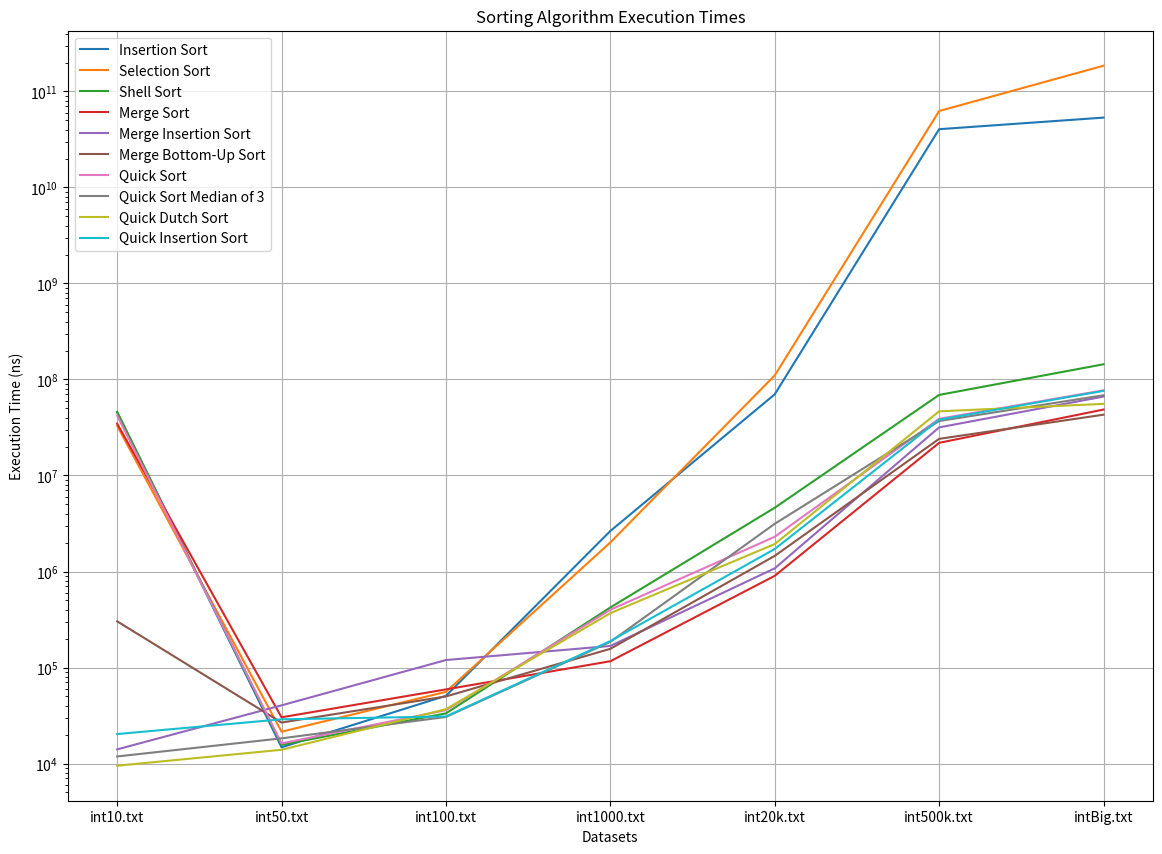

Reproduce this figure in Python.
import numpy as np
import matplotlib.pyplot as plt

datasets = ['int10.txt', 'int50.txt', 'int100.txt', 'int1000.txt', 'int20k.txt', 'int500k.txt', 'intBig.txt']

insertion_times = [45697460, 14760, 50730, 2640750, 70046570, 40440981810, 53382993510]
selection_times = [32972930, 21460, 55790, 2006760, 110175390, 62467108340, 185284000000]
shell_times = [45899570, 15670, 33300, 421850, 4614380, 69045920, 143982710]
merge_times = [34723130, 30310, 59190, 116250, 901390, 21888850, 48596930]
merge_insertion_times = [14040, 40370, 119650, 167700, 1078680, 31701560, 66356540]
merge_bottomup_times = [302790, 26720, 49990, 156570, 1454160, 24082980, 42977450]
quicksort_times = [42182860, 16220, 35960, 399210, 2299250, 38963100, 77065850]
quicksort_median3_times = [11850, 18300, 30560, 185090, 3138690, 36916290, 68480320]
quickdutch_times = [9490, 13910, 36800, 368270, 1930840, 46562430, 55716010]
quick_insertion_times = [20280, 28880, 30920, 188510, 1715030, 38142760, 76103710]

plt.figure(figsize=(14, 10))

plt.plot(datasets, insertion_times, label='Insertion Sort')
plt.plot(datasets, selection_times, label='Selection Sort')
plt.plot(datasets, shell_times, label='Shell Sort')
plt.plot(datasets, merge_times, label='Merge Sort')
plt.plot(datasets, merge_insertion_times, label='Merge Insertion Sort')
plt.plot(datasets, merge_bottomup_times, label='Merge Bottom-Up Sort')
plt.plot(datasets, quicksort_times, label='Quick Sort')
plt.plot(datasets, quicksort_median3_times, label='Quick Sort Median of 3')
plt.plot(datasets, quickdutch_times, label='Quick Dutch Sort')
plt.plot(datasets, quick_insertion_times, label='Quick Insertion Sort')

plt.yscale('log')

plt.xlabel('Datasets')
plt.ylabel('Execution Time (ns)')
plt.title('Sorting Algorithm Execution Times')
plt.legend()
plt.grid(True)

plt.show()
